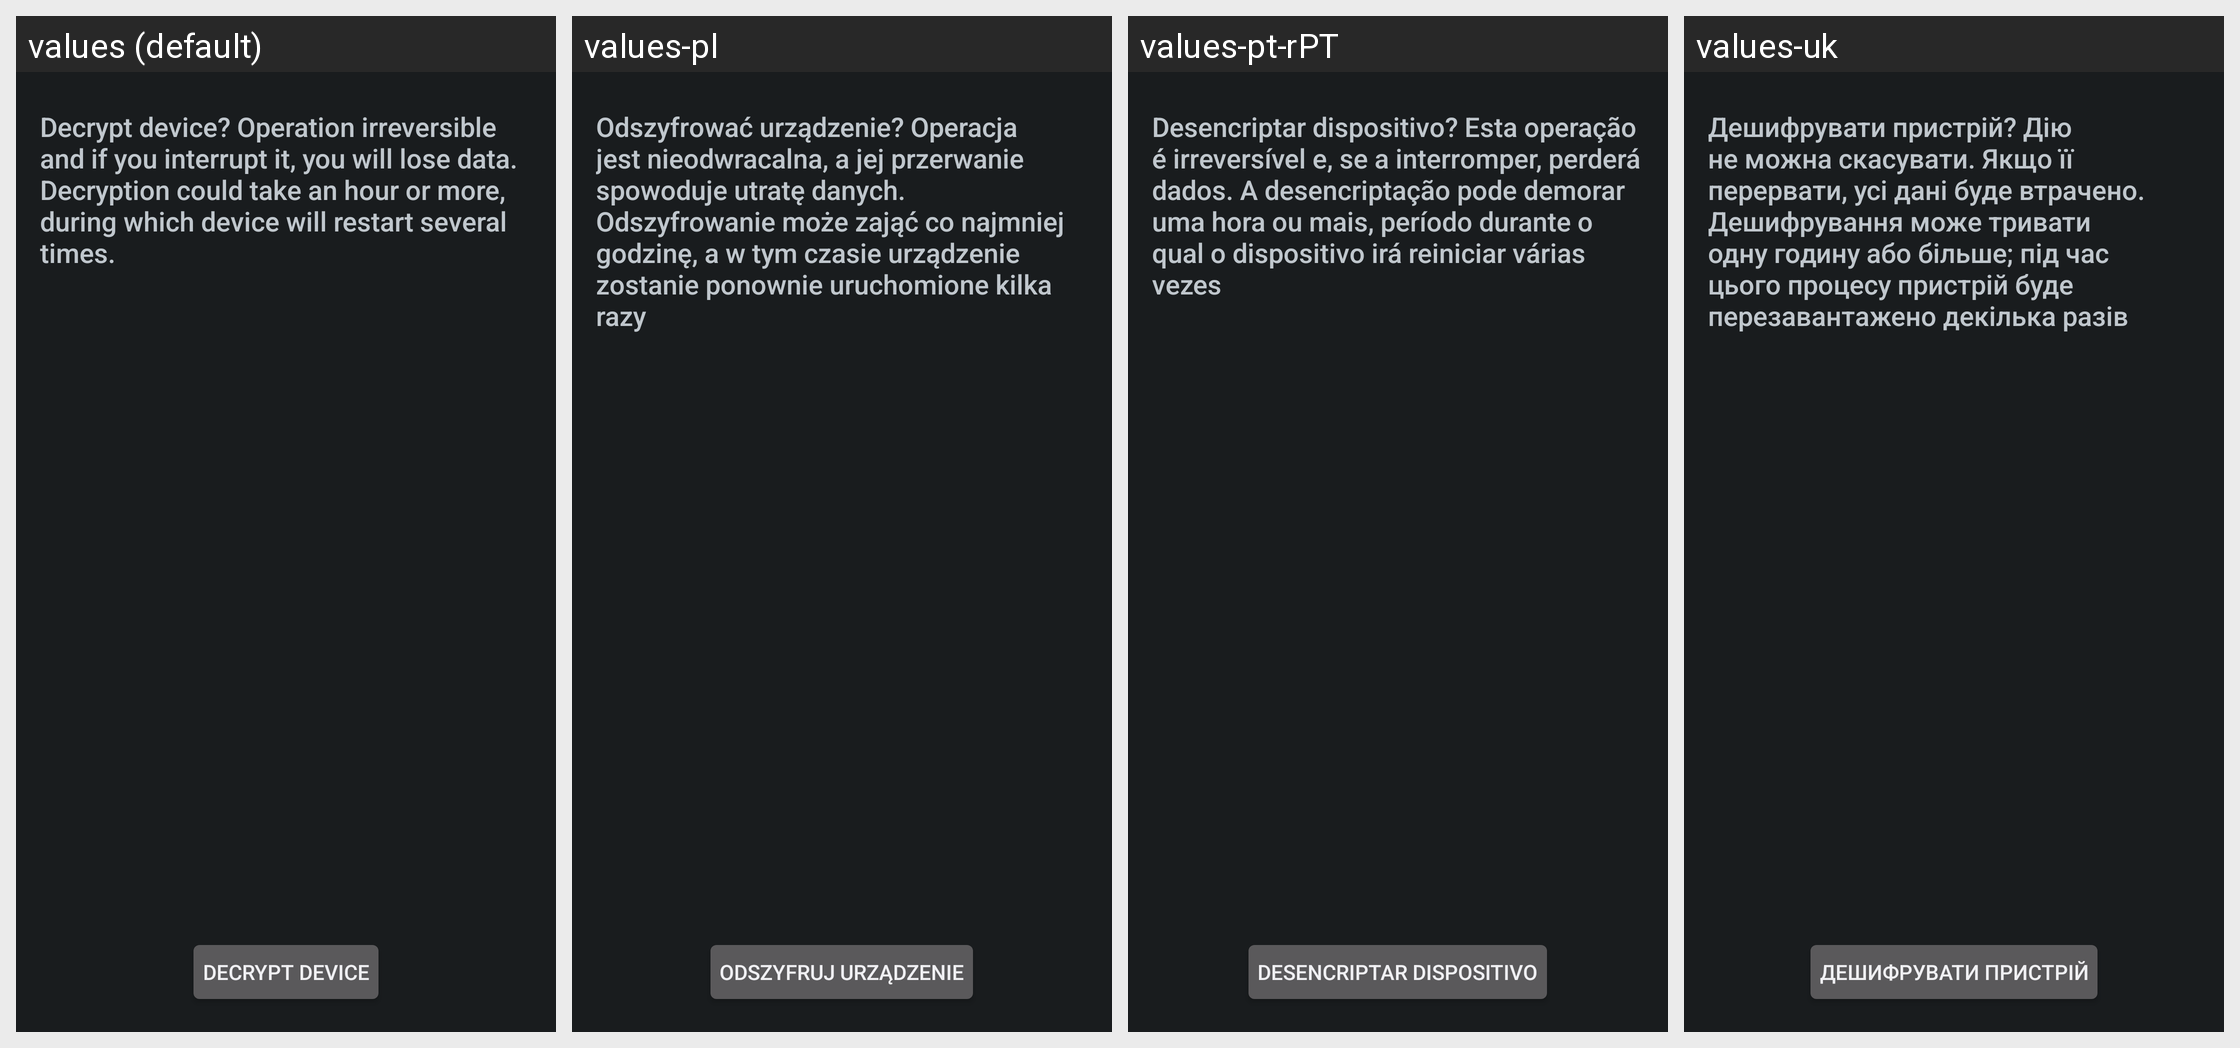

Translations of the strings shown on this Android screen, per locale in the grid:
Android screen res/layout/crypt_decrypt_confirm.xml rendered under 4 locales, left to right: values (default), values-pl, values-pt-rPT, values-uk. Device: Nexus 5 (rendered at 1080×1920; each locale shown at half size, 540×960, under a caption strip naming it); theme android:Theme.DeviceDefault.
Other locales in the repository, not shown: values-bg, values-ca, values-cs, values-da, values-de, values-en-rUS, values-es, values-es-rES, values-es-rUS, values-et, values-eu, values-fi, values-fr, values-ga, values-gl, values-hr, values-hu, values-is, values-it, values-kk, values-ko, values-lt, values-lv, values-mk, values-nb, values-nl, values-pt, values-pt-rBR, values-ro, values-ru, values-sk, values-sl, values-sr, values-sv, values-tr, values-uz.
Strings drawn on this screen, with the default value and each locale's value (text and hints the layout hard-codes, and strings that could not be matched under every locale, appear in the picture but are not listed):

crypt_keeper_final_desc_dec
  values: Decrypt device? Operation irreversible and if you interrupt it, you will lose data. Decryption could take an hour or more, during which device will restart several times.
  values-pl: Odszyfrować urządzenie? Operacja jest nieodwracalna, a jej przerwanie spowoduje utratę danych. Odszyfrowanie może zająć co najmniej godzinę, a w tym czasie urządzenie zostanie ponownie uruchomione kilka razy
  values-pt-rPT: Desencriptar dispositivo? Esta operação é irreversível e, se a interromper, perderá dados. A desencriptação pode demorar uma hora ou mais, período durante o qual o dispositivo irá reiniciar várias vezes
  values-uk: Дешифрувати пристрій? Дію не можна скасувати. Якщо її перервати, усі дані буде втрачено. Дешифрування може тривати одну годину або більше; під час цього процесу пристрій буде перезавантажено декілька разів

crypt_keeper_button_text_dec
  values: Decrypt device
  values-pl: Odszyfruj urządzenie
  values-pt-rPT: Desencriptar dispositivo
  values-uk: Дешифрувати пристрій
